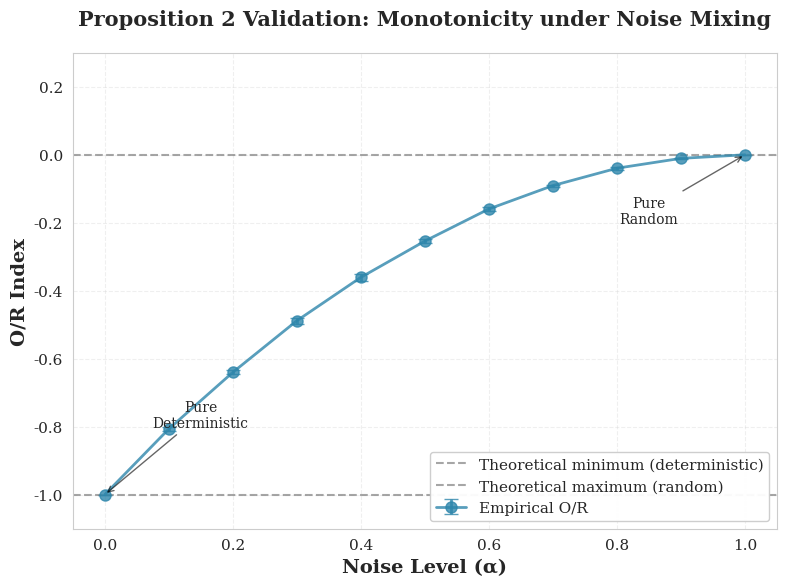

Write Python code to recreate this figure. (Note: this script raises an exception after producing the figure.)
"""
Matrix Game Validation: Empirical verification of Proposition 2 (Monotonicity under Noise Mixing)

This script validates that O/R Index increases monotonically as we mix noise into a
deterministic policy. Uses a simple 2×2 coordination game to provide intuition.

Expected behavior (Proposition 2):
- Pure deterministic: O/R ≈ -1 (perfect observation-conditioned consistency)
- Partial noise mixing: O/R increases toward 0
- Pure random: O/R = 0 (actions independent of observations)
"""

import numpy as np
import matplotlib.pyplot as plt
import seaborn as sns
from pathlib import Path
from scipy.stats import chi2_contingency

# Set random seed for reproducibility
np.random.seed(42)


def compute_or_index_discrete(obs, actions, n_bins=None):
    """
    Compute O/R Index for discrete observations and actions.

    Args:
        obs: (T,) array of discrete observation indices
        actions: (T,) array of discrete action indices
        n_bins: Unused (kept for API compatibility)

    Returns:
        or_index: scalar O/R value
    """
    # Count total action frequencies
    n_actions = int(actions.max()) + 1
    n_obs = int(obs.max()) + 1

    # Compute P(a) - marginal action distribution
    action_counts = np.bincount(actions, minlength=n_actions)
    p_a = action_counts / len(actions)

    # Compute total variance: Var(P(a))
    var_total = np.sum(p_a * (1 - p_a))  # For Bernoulli-like discrete

    # Compute conditional distributions P(a|o) for each observation
    var_conditional = 0.0
    p_o = np.zeros(n_obs)

    for o in range(n_obs):
        mask = (obs == o)
        if np.sum(mask) == 0:
            continue

        p_o[o] = np.sum(mask) / len(obs)

        # P(a|o) for this observation
        actions_given_o = actions[mask]
        action_counts_o = np.bincount(actions_given_o, minlength=n_actions)
        p_a_given_o = action_counts_o / len(actions_given_o)

        # Variance of P(a|o)
        var_o = np.sum(p_a_given_o * (1 - p_a_given_o))
        var_conditional += p_o[o] * var_o

    # Handle edge case: constant actions
    if var_total < 1e-9:
        return -1.0

    or_index = var_conditional / var_total - 1.0
    return or_index


class CoordinationGame:
    """
    2×2 Coordination Game:

    Observation: {0, 1} (e.g., "teammate is LEFT" or "teammate is RIGHT")
    Actions: {0, 1} (e.g., "go LEFT" or "go RIGHT")

    Optimal policy: Match teammate (if obs=0 → action=0, if obs=1 → action=1)
    """

    def __init__(self):
        self.n_obs = 2
        self.n_actions = 2

    def generate_trajectory(self, policy, T=1000):
        """
        Generate trajectory under given policy.

        Args:
            policy: function(obs) → action
            T: trajectory length

        Returns:
            obs: (T,) observation sequence
            actions: (T,) action sequence
        """
        # Observations are uniformly random (50/50 left/right)
        obs = np.random.randint(0, self.n_obs, size=T)

        # Actions determined by policy
        actions = np.array([policy(o) for o in obs])

        return obs, actions


def deterministic_policy(obs):
    """Optimal policy: match observation (coordination)"""
    return obs


def noisy_policy(obs, noise_level):
    """
    Partially noisy policy: mix deterministic with random.

    Args:
        obs: observation
        noise_level: float in [0, 1]
            0 = pure deterministic
            1 = pure random
    """
    # With probability (1-noise_level), follow deterministic policy
    if np.random.rand() > noise_level:
        return obs
    else:
        return np.random.randint(0, 2)


def validate_proposition_2():
    """
    Validate Proposition 2: O/R increases monotonically with noise mixing.

    Test with noise_levels from 0.0 (deterministic) to 1.0 (random).
    Expected: O/R goes from ≈-1 to 0.
    """
    print("="*60)
    print("Validating Proposition 2: Monotonicity under Noise Mixing")
    print("="*60)
    print()

    game = CoordinationGame()
    noise_levels = np.linspace(0.0, 1.0, 11)  # 0, 0.1, ..., 1.0
    or_values = []
    or_stds = []

    T = 10000  # Long trajectory for stable estimates
    n_trials = 10  # Multiple trials for error bars

    print(f"Running {len(noise_levels)} noise levels × {n_trials} trials...")
    print()

    for noise in noise_levels:
        or_trial = []

        for trial in range(n_trials):
            # Generate trajectory with this noise level
            policy = lambda o, n=noise: noisy_policy(o, n)
            obs, actions = game.generate_trajectory(policy, T)

            # Compute O/R
            or_val = compute_or_index_discrete(obs, actions)
            or_trial.append(or_val)

        or_mean = np.mean(or_trial)
        or_std = np.std(or_trial)
        or_values.append(or_mean)
        or_stds.append(or_std)

        print(f"Noise = {noise:.2f}: O/R = {or_mean:+.3f} ± {or_std:.3f}")

    # Check monotonicity
    print()
    print("-"*60)
    print("Monotonicity Check:")
    print("-"*60)

    differences = np.diff(or_values)
    monotonic = np.all(differences >= -1e-6)  # Allow tiny numerical errors

    if monotonic:
        print("✓ O/R increases monotonically with noise level!")
        print(f"  O/R range: [{or_values[0]:.3f}, {or_values[-1]:.3f}]")
        print(f"  Expected for this construction: [-1.0, 0.0]")
        print(f"  (General theory: O/R ∈ [-1, ∞), but noise-mixing stays in [-1, 0])")
    else:
        print("✗ Non-monotonic behavior detected!")
        print(f"  Negative differences: {np.sum(differences < 0)}")

    # Statistical test: Spearman correlation
    from scipy.stats import spearmanr
    rho, p_value = spearmanr(noise_levels, or_values)
    print(f"  Spearman ρ = {rho:.3f} (p = {p_value:.2e})")

    return noise_levels, or_values, or_stds


def plot_proposition_2_validation(noise_levels, or_values, or_stds):
    """Generate publication figure for Proposition 2 validation"""

    fig, ax = plt.subplots(figsize=(8, 6))

    # Plot O/R vs noise level with error bars
    ax.errorbar(
        noise_levels, or_values, yerr=or_stds,
        marker='o', markersize=8, linewidth=2, capsize=5,
        color='#2E86AB', label='Empirical O/R',
        alpha=0.8
    )

    # Add theoretical bounds
    ax.axhline(y=-1.0, color='gray', linestyle='--', linewidth=1.5,
               label='Theoretical minimum (deterministic)', alpha=0.7)
    ax.axhline(y=0.0, color='gray', linestyle='--', linewidth=1.5,
               label='Theoretical maximum (random)', alpha=0.7)

    # Styling
    ax.set_xlabel('Noise Level (α)', fontsize=14, fontweight='bold')
    ax.set_ylabel('O/R Index', fontsize=14, fontweight='bold')
    ax.set_title('Proposition 2 Validation: Monotonicity under Noise Mixing',
                 fontsize=15, fontweight='bold', pad=20)
    ax.legend(loc='lower right', fontsize=11, framealpha=0.95)
    ax.grid(alpha=0.3, linestyle='--')
    ax.set_xlim(-0.05, 1.05)
    ax.set_ylim(-1.1, 0.3)

    # Add annotation
    ax.annotate(
        'Pure\nDeterministic',
        xy=(0, or_values[0]), xytext=(0.15, -0.8),
        fontsize=10, ha='center',
        arrowprops=dict(arrowstyle='->', color='black', alpha=0.6)
    )
    ax.annotate(
        'Pure\nRandom',
        xy=(1, or_values[-1]), xytext=(0.85, -0.2),
        fontsize=10, ha='center',
        arrowprops=dict(arrowstyle='->', color='black', alpha=0.6)
    )

    plt.tight_layout()

    # Save figure
    output_path = Path("../figures/theory/figure_proposition2_validation.png")
    output_path.parent.mkdir(parents=True, exist_ok=True)
    plt.savefig(output_path, dpi=300, bbox_inches='tight')
    print(f"\n✓ Saved figure: {output_path}")

    return fig


def toy_example_for_main_text():
    """
    Generate toy example table for main text (Section 3.5).

    Shows concrete O/R values for 3 policy types in 2×2 coordination game.
    """
    print("\n" + "="*60)
    print("Toy Example: 2×2 Coordination Game")
    print("="*60)
    print()
    print("Game Setup:")
    print("  Observations: {LEFT, RIGHT} (teammate position)")
    print("  Actions: {LEFT, RIGHT} (your move)")
    print("  Optimal: Match teammate (if LEFT → LEFT, if RIGHT → RIGHT)")
    print()

    game = CoordinationGame()
    T = 10000

    policies = {
        'Deterministic (optimal)': lambda o: deterministic_policy(o),
        'Partially noisy (50%)': lambda o: noisy_policy(o, 0.5),
        'Random': lambda o: noisy_policy(o, 1.0),
    }

    print("Policy Performance:")
    print("-"*60)
    print(f"{'Policy':<30} | O/R Index | Interpretation")
    print("-"*60)

    results = []

    for name, policy in policies.items():
        obs, actions = game.generate_trajectory(policy, T)
        or_val = compute_or_index_discrete(obs, actions)

        if or_val < -0.5:
            interp = "Strong coordination"
        elif or_val < -0.1:
            interp = "Moderate coordination"
        else:
            interp = "No coordination"

        print(f"{name:<30} | {or_val:+.3f}    | {interp}")
        results.append((name, or_val, interp))

    print("-"*60)
    print()
    print("Interpretation:")
    print("  O/R ≈ -1: Actions fully determined by observations (perfect coordination)")
    print("  O/R ≈ 0:  Actions independent of observations (random)")
    print()
    print("Range Clarification:")
    print("  This experiment: O/R ∈ [-1, 0] (noise-mixing construction)")
    print("  General theory: O/R ∈ [-1, ∞) (can exceed 0 in skewed settings)")
    print("  Lower bound -1 is tight for deterministic policies")
    print()

    # Generate LaTeX table
    print("="*60)
    print("LaTeX Table for Main Text (Section 3.5)")
    print("="*60)
    print()
    print("\\begin{table}[t]")
    print("\\centering")
    print("\\caption{O/R Index in 2×2 Coordination Game}")
    print("\\label{tab:toy_example}")
    print("\\begin{tabular}{lcc}")
    print("\\toprule")
    print("\\textbf{Policy} & \\textbf{O/R Index} & \\textbf{Interpretation} \\\\")
    print("\\midrule")

    for name, or_val, interp in results:
        print(f"{name} & ${or_val:.2f}$ & {interp} \\\\")

    print("\\bottomrule")
    print("\\end{tabular}")
    print("\\end{table}")
    print()

    return results


def main():
    """Run complete matrix game validation"""

    # Set style
    sns.set_style("whitegrid")
    plt.rcParams['font.family'] = 'serif'
    plt.rcParams['font.size'] = 11

    print("╔═══════════════════════════════════════════════════════════╗")
    print("║  Matrix Game Validation: Proposition 2 (Phase 0)         ║")
    print("╚═══════════════════════════════════════════════════════════╝")
    print()

    # 1. Toy example for main text
    toy_example_for_main_text()

    # 2. Validate Proposition 2
    noise_levels, or_values, or_stds = validate_proposition_2()

    # 3. Generate figure
    plot_proposition_2_validation(noise_levels, or_values, or_stds)

    print("\n" + "="*60)
    print("✓ Matrix Game Validation Complete!")
    print("="*60)
    print()
    print("Generated files:")
    print("  - ../figures/theory/figure_proposition2_validation.png")
    print()
    print("Next steps:")
    print("  1. Review O/R values match theoretical predictions")
    print("  2. Copy LaTeX table into Section 3.5")
    print("  3. Reference figure in Appendix B")
    print("  4. Proceed to Phase 1 (Overcooked) after theory merge")
    print()


if __name__ == "__main__":
    main()
